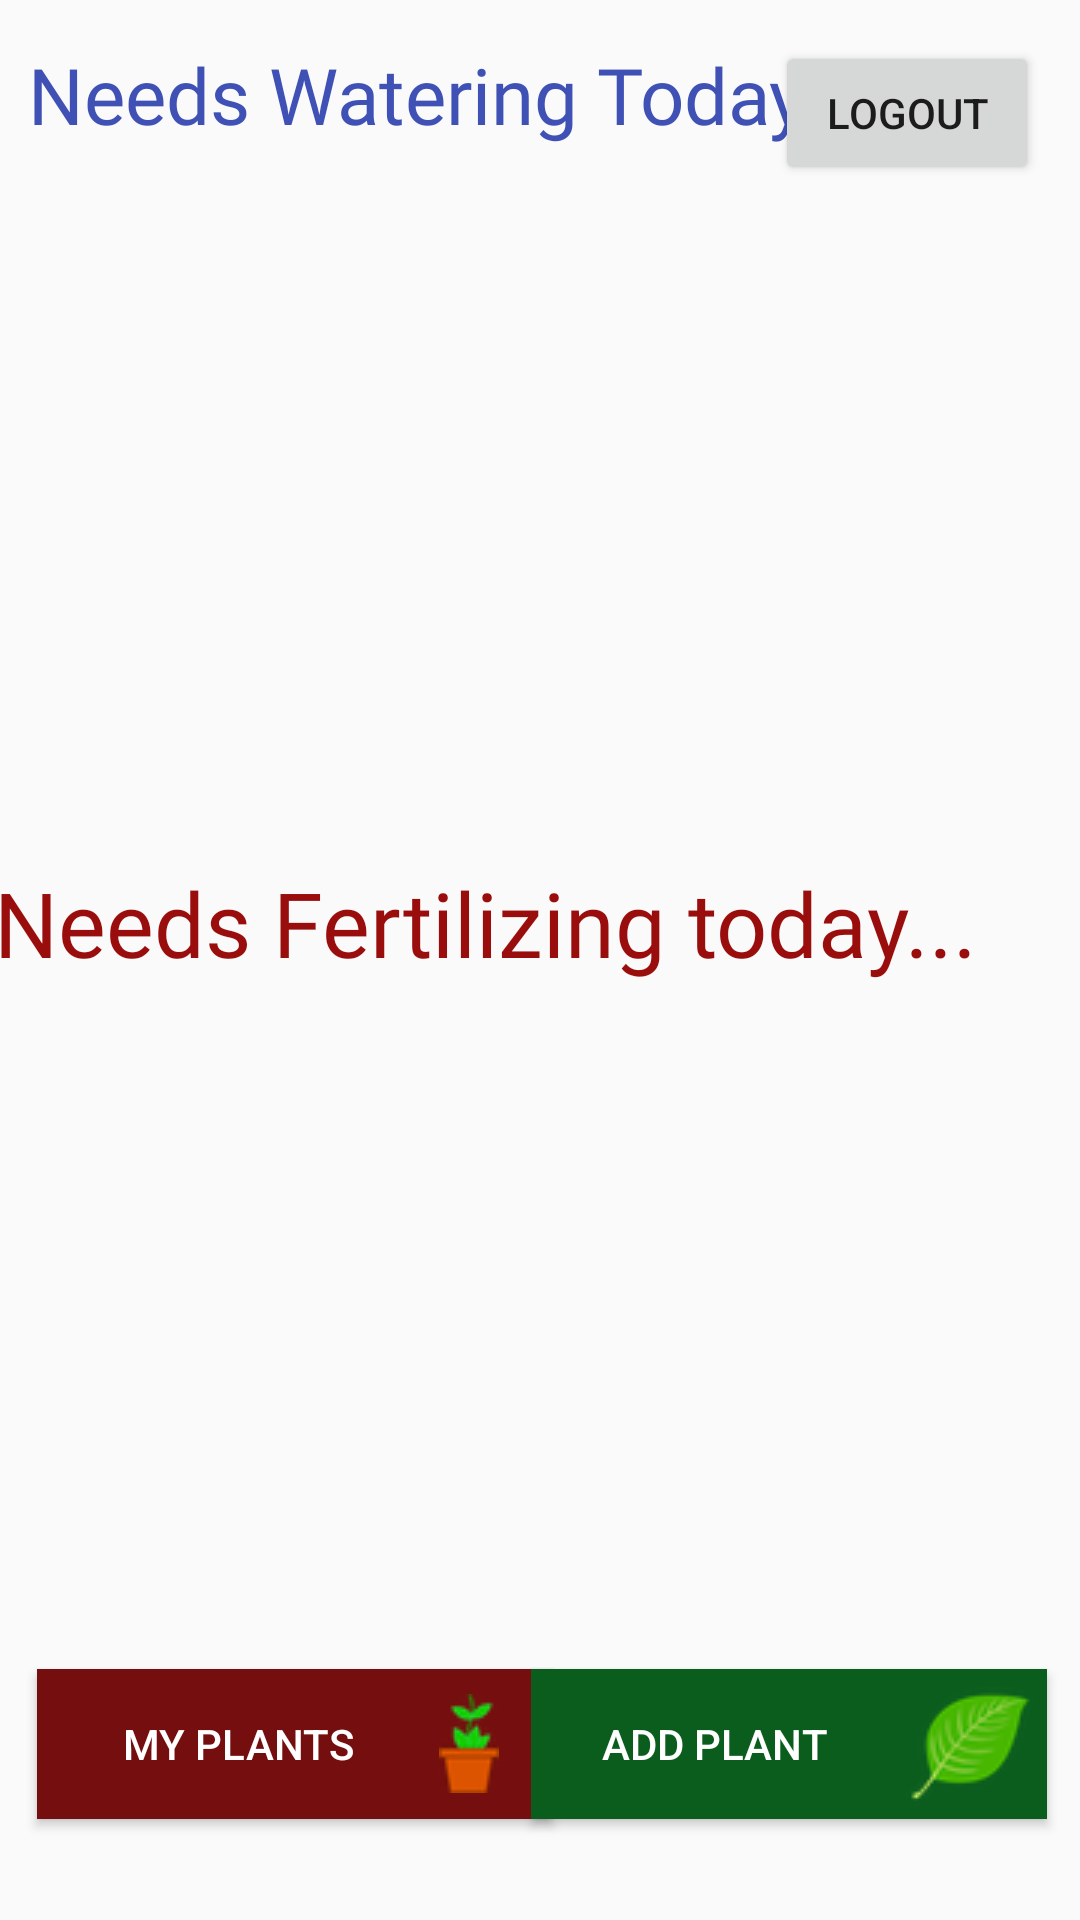

This screen was rendered from an Android layout file. Write that file and the resources it references.
<!-- AndroidManifest.xml: application theme AppTheme -->
<!-- res/layout/activity_home.xml -->
<?xml version="1.0" encoding="utf-8"?>
<androidx.constraintlayout.widget.ConstraintLayout xmlns:android="http://schemas.android.com/apk/res/android"
    xmlns:app="http://schemas.android.com/apk/res-auto"
    xmlns:tools="http://schemas.android.com/tools"
    android:layout_width="match_parent"
    android:layout_height="match_parent"
    tools:context=".activities.Home">

    <TextView
        android:id="@+id/textView23"
        android:layout_width="368dp"
        android:layout_height="40dp"
        android:fontFamily="@font/gochi_hand"
        android:text="Needs Fertilizing today..."
        android:textColor="#9A0D0D"
        android:textSize="30sp"
        app:layout_constraintBottom_toBottomOf="parent"
        app:layout_constraintEnd_toEndOf="parent"
        app:layout_constraintHorizontal_bias="0.325"
        app:layout_constraintStart_toStartOf="parent"
        app:layout_constraintTop_toTopOf="parent"
        app:layout_constraintVertical_bias="0.479" />

    <androidx.recyclerview.widget.RecyclerView
        android:id="@+id/ToFertilize"
        android:layout_width="381dp"
        android:layout_height="257dp"
        app:layout_constraintBottom_toBottomOf="parent"
        app:layout_constraintEnd_toEndOf="parent"
        app:layout_constraintHorizontal_bias="0.466"
        app:layout_constraintStart_toStartOf="parent"
        app:layout_constraintTop_toBottomOf="@+id/textView16"
        app:layout_constraintVertical_bias="0.775" />

    <androidx.recyclerview.widget.RecyclerView
        android:id="@+id/ToWater"
        android:layout_width="385dp"
        android:layout_height="260dp"
        app:layout_constraintBottom_toBottomOf="parent"
        app:layout_constraintEnd_toEndOf="parent"
        app:layout_constraintHorizontal_bias="0.615"
        app:layout_constraintStart_toStartOf="parent"
        app:layout_constraintTop_toBottomOf="@+id/textView16"
        app:layout_constraintVertical_bias="0.019" />

    <TextView
        android:id="@+id/textView16"
        android:layout_width="289dp"
        android:layout_height="38dp"
        android:fontFamily="@font/gochi_hand"
        android:text="Needs Watering Today..."
        android:textColor="#3F51B5"
        android:textSize="26sp"
        app:layout_constraintBottom_toBottomOf="parent"
        app:layout_constraintEnd_toEndOf="parent"
        app:layout_constraintHorizontal_bias="0.131"
        app:layout_constraintStart_toStartOf="parent"
        app:layout_constraintTop_toTopOf="parent"
        app:layout_constraintVertical_bias="0.023" />

    <Button
        android:id="@+id/myPlants"
        android:layout_width="172dp"
        android:layout_height="50dp"
        android:layout_marginBottom="10dp"
        android:background="#750E0E"
        android:drawableEnd="@drawable/pot"
        android:paddingEnd="18dp"
        android:text="@string/my_plants"
        android:textColor="#FFFFFF"
        app:layout_constraintBottom_toBottomOf="parent"
        app:layout_constraintEnd_toEndOf="parent"
        app:layout_constraintHorizontal_bias="0.066"
        app:layout_constraintStart_toStartOf="parent"
        app:layout_constraintTop_toTopOf="parent"
        app:layout_constraintVertical_bias="0.959" />

    <Button
        android:id="@+id/logOutButton"
        android:layout_width="wrap_content"
        android:layout_height="wrap_content"
        android:text="@string/logout"
        app:layout_constraintBottom_toBottomOf="parent"
        app:layout_constraintEnd_toEndOf="parent"
        app:layout_constraintHorizontal_bias="0.95"
        app:layout_constraintStart_toStartOf="parent"
        app:layout_constraintTop_toTopOf="parent"
        app:layout_constraintVertical_bias="0.023" />

    <Button
        android:id="@+id/addPlant"
        android:layout_width="172dp"
        android:layout_height="50dp"
        android:layout_marginBottom="10dp"
        android:background="#0B5D1E"
        android:drawableEnd="@drawable/leaf"
        android:text="@string/add_plant"
        android:textColor="#FFFFFF"
        app:layout_constraintBottom_toBottomOf="parent"
        app:layout_constraintEnd_toEndOf="parent"
        app:layout_constraintHorizontal_bias="0.941"
        app:layout_constraintStart_toStartOf="parent"
        app:layout_constraintTop_toTopOf="parent"
        app:layout_constraintVertical_bias="0.959" />

</androidx.constraintlayout.widget.ConstraintLayout>

    


<!-- resources referenced by this layout -->
<resources>
  <!-- drawable leaf: png bitmap (drawable, 3820 bytes) -->
  <!-- drawable pot: png bitmap (drawable, 2436 bytes) -->
  <string name="add_plant">Add Plant</string>
  <string name="logout">Logout</string>
  <string name="my_plants">My Plants</string>
  <style name="AppTheme" parent="Theme.AppCompat.Light">
          
          <item name="colorPrimary">@color/colorPrimary</item>
          <item name="colorPrimaryDark">@color/colorPrimaryDark</item>
          <item name="colorAccent">@color/colorAccent</item>
      </style>
  <color name="colorPrimary">#0B5D1E</color>
  <color name="colorPrimaryDark">#0B5D1E</color>
  <color name="colorAccent">#03DAC5</color>
</resources>
